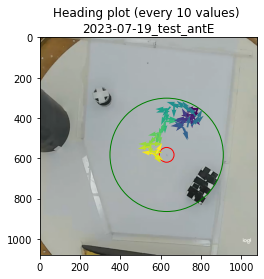

Values plotted in this chart, from the file beside it:
Unnamed: 0, frame_number, body_x, body_y, body_prob, time, headings, in_arena, body_x_cm, body_y_cm, rel_x, rel_y, rel_x_cm, rel_y_cm, food_rel_x, food_rel_y, food_rel_x_cm, food_rel_y_cm, dist_to_food_cm
1886, 1886, 785.7, 350.4, 0.9991, 31.43, 113.2, 1.0, 64.19, 28.63, 173.7, 292.4, 14.19, 23.89, 155.7, -232.6, 12.72, -19.01, 22.87
1887, 1887, 785.6, 350.4, 0.9991, 31.45, 163.9, 1.0, 64.19, 28.63, 173.6, 292.4, 14.19, 23.89, 155.6, -232.6, 12.72, -19.01, 22.87
1888, 1888, 782.7, 353.9, 0.9993, 31.47, 130.1, 1.0, 63.96, 28.91, 170.7, 295.9, 13.95, 24.17, 152.7, -229.1, 12.48, -18.72, 22.5
1889, 1889, 782.7, 353.9, 0.9993, 31.48, 131, 1.0, 63.96, 28.91, 170.7, 295.9, 13.95, 24.17, 152.7, -229.1, 12.48, -18.72, 22.5
1890, 1890, 782.7, 354, 0.9993, 31.5, 90.0, 1.0, 63.96, 28.93, 170.7, 296, 13.95, 24.19, 152.7, -229, 12.48, -18.71, 22.49
1891, 1891, 782.7, 354, 0.9993, 31.52, 90.0, 1.0, 63.96, 28.93, 170.7, 296, 13.95, 24.19, 152.7, -229, 12.48, -18.71, 22.49
1892, 1892, 782.7, 354.1, 0.9993, 31.53, 134.4, 1.0, 63.95, 28.93, 170.7, 296.1, 13.95, 24.19, 152.7, -228.9, 12.48, -18.71, 22.48
1893, 1893, 782.7, 354.3, 0.9993, 31.55, 90.24, 1.0, 63.95, 28.95, 170.7, 296.3, 13.95, 24.21, 152.7, -228.7, 12.48, -18.69, 22.47
1894, 1894, 782.7, 354.3, 0.9994, 31.57, 90.0, 1.0, 63.95, 28.95, 170.7, 296.3, 13.95, 24.21, 152.7, -228.7, 12.48, -18.69, 22.47
1895, 1895, 782.7, 354.3, 0.9994, 31.58, 118.9, 1.0, 63.95, 28.95, 170.7, 296.3, 13.95, 24.21, 152.7, -228.7, 12.48, -18.69, 22.47
1896, 1896, 782.6, 354.3, 0.9994, 31.6, 180.0, 1.0, 63.95, 28.95, 170.6, 296.3, 13.94, 24.21, 152.6, -228.7, 12.47, -18.69, 22.47
1897, 1897, 782.6, 354.3, 0.9994, 31.62, 180.0, 1.0, 63.95, 28.95, 170.6, 296.3, 13.94, 24.21, 152.6, -228.7, 12.47, -18.69, 22.46
1898, 1898, 782.6, 354.2, 0.9994, 31.63, 261.4, 1.0, 63.95, 28.94, 170.6, 296.2, 13.94, 24.2, 152.6, -228.8, 12.47, -18.7, 22.47
1899, 1899, 782.6, 354.2, 0.9994, 31.65, 180.0, 1.0, 63.95, 28.94, 170.6, 296.2, 13.94, 24.2, 152.6, -228.8, 12.47, -18.7, 22.47
1900, 1900, 782.6, 354.2, 0.9994, 31.67, 180.0, 1.0, 63.95, 28.94, 170.6, 296.2, 13.94, 24.2, 152.6, -228.8, 12.47, -18.7, 22.47
1901, 1901, 782.6, 354.2, 0.9994, 31.68, 115.2, 1.0, 63.94, 28.94, 170.6, 296.2, 13.94, 24.21, 152.6, -228.8, 12.47, -18.69, 22.47
1902, 1902, 782.6, 354.3, 0.9994, 31.7, 96.28, 1.0, 63.94, 28.95, 170.6, 296.3, 13.94, 24.21, 152.6, -228.7, 12.47, -18.69, 22.47
1903, 1903, 782.4, 354.3, 0.9994, 31.72, 178.8, 1.0, 63.93, 28.95, 170.4, 296.3, 13.93, 24.21, 152.4, -228.7, 12.45, -18.69, 22.46
1904, 1904, 782.4, 354.3, 0.9994, 31.73, 177.6, 1.0, 63.93, 28.95, 170.4, 296.3, 13.92, 24.21, 152.4, -228.7, 12.45, -18.69, 22.46
1905, 1905, 782.4, 354.3, 0.9994, 31.75, 110.6, 1.0, 63.93, 28.95, 170.4, 296.3, 13.92, 24.21, 152.4, -228.7, 12.45, -18.69, 22.46
1906, 1906, 782.1, 354.4, 0.9994, 31.77, 162.2, 1.0, 63.91, 28.96, 170.1, 296.4, 13.9, 24.22, 152.1, -228.6, 12.43, -18.68, 22.44
1907, 1907, 782.1, 354.4, 0.9994, 31.78, 172.2, 1.0, 63.9, 28.96, 170.1, 296.4, 13.9, 24.22, 152.1, -228.6, 12.43, -18.68, 22.44
1908, 1908, 780.4, 357, 0.9993, 31.8, 122.8, 1.0, 63.77, 29.17, 168.4, 299, 13.76, 24.43, 150.4, -226, 12.29, -18.46, 22.18
1909, 1909, 780.4, 357, 0.9993, 31.82, 143.8, 1.0, 63.77, 29.17, 168.4, 299, 13.76, 24.43, 150.4, -226, 12.29, -18.46, 22.18
1910, 1910, 778.6, 360.4, 0.9992, 31.83, 118.5, 1.0, 63.61, 29.45, 166.6, 302.4, 13.61, 24.71, 148.6, -222.6, 12.14, -18.19, 21.86
1911, 1911, 778.5, 360.4, 0.9993, 31.85, 164.5, 1.0, 63.61, 29.45, 166.5, 302.4, 13.61, 24.71, 148.5, -222.6, 12.14, -18.19, 21.86
1912, 1912, 776.3, 362.3, 0.9994, 31.87, 141.2, 1.0, 63.43, 29.6, 164.3, 304.3, 13.42, 24.86, 146.3, -220.7, 11.95, -18.04, 21.64
1913, 1913, 776.3, 362.3, 0.9994, 31.88, 107.6, 1.0, 63.43, 29.6, 164.3, 304.3, 13.42, 24.86, 146.3, -220.7, 11.95, -18.03, 21.63
1914, 1914, 773.9, 365.4, 0.9996, 31.9, 126.5, 1.0, 63.24, 29.86, 161.9, 307.4, 13.23, 25.12, 143.9, -217.6, 11.76, -17.78, 21.32
1915, 1915, 773.9, 365.4, 0.9996, 31.92, 141.2, 1.0, 63.24, 29.86, 161.9, 307.4, 13.23, 25.12, 143.9, -217.6, 11.76, -17.78, 21.32
1916, 1916, 772.1, 368.5, 0.9994, 31.93, 120.5, 1.0, 63.09, 30.11, 160.1, 310.5, 13.08, 25.37, 142.1, -214.5, 11.61, -17.53, 21.03
1917, 1917, 772.1, 368.5, 0.9994, 31.95, 171.6, 1.0, 63.09, 30.11, 160.1, 310.5, 13.08, 25.37, 142.1, -214.5, 11.61, -17.53, 21.03
1918, 1918, 768.9, 372.8, 0.9996, 31.97, 126.1, 1.0, 62.83, 30.46, 156.9, 314.8, 12.82, 25.73, 138.9, -210.2, 11.35, -17.17, 20.59
1919, 1919, 768.9, 372.8, 0.9996, 31.98, 145.4, 1.0, 62.83, 30.46, 156.9, 314.8, 12.82, 25.73, 138.9, -210.2, 11.35, -17.17, 20.58
1920, 1920, 766.3, 375.4, 0.9993, 32.0, 136.3, 1.0, 62.61, 30.67, 154.3, 317.4, 12.61, 25.93, 136.3, -207.6, 11.13, -16.96, 20.29
1921, 1921, 766.3, 375.4, 0.9993, 32.02, 92.21, 1.0, 62.61, 30.67, 154.3, 317.4, 12.61, 25.93, 136.3, -207.6, 11.13, -16.96, 20.29
1922, 1922, 763.8, 378.7, 0.9991, 32.03, 127.3, 1.0, 62.4, 30.94, 151.8, 320.7, 12.4, 26.2, 133.8, -204.3, 10.93, -16.69, 19.95
1923, 1923, 763.7, 378.7, 0.9991, 32.05, 176.8, 1.0, 62.4, 30.94, 151.7, 320.7, 12.4, 26.2, 133.7, -204.3, 10.93, -16.69, 19.95
1924, 1924, 763.7, 378.7, 0.9991, 32.07, 168.7, 1.0, 62.4, 30.94, 151.7, 320.7, 12.4, 26.2, 133.7, -204.3, 10.93, -16.69, 19.95
1925, 1925, 761.4, 383.4, 0.9991, 32.08, 116.3, 1.0, 62.22, 31.33, 149.4, 325.4, 12.21, 26.59, 131.4, -199.6, 10.74, -16.31, 19.53
1926, 1926, 761.4, 383.4, 0.9991, 32.1, 175.7, 1.0, 62.21, 31.33, 149.4, 325.4, 12.21, 26.59, 131.4, -199.6, 10.74, -16.31, 19.53
1927, 1927, 759.4, 386.4, 0.9995, 32.12, 124.3, 1.0, 62.05, 31.57, 147.4, 328.4, 12.04, 26.83, 129.4, -196.6, 10.57, -16.06, 19.23
1928, 1928, 759.4, 386.4, 0.9995, 32.13, 91.84, 1.0, 62.05, 31.57, 147.4, 328.4, 12.04, 26.83, 129.4, -196.6, 10.57, -16.06, 19.23
1929, 1929, 757.4, 389.3, 0.9996, 32.15, 123.7, 1.0, 61.89, 31.81, 145.4, 331.3, 11.88, 27.07, 127.4, -193.7, 10.41, -15.83, 18.94
1930, 1930, 756.9, 390.4, 0.9996, 32.17, 114.8, 1.0, 61.85, 31.9, 144.9, 332.4, 11.84, 27.16, 126.9, -192.6, 10.37, -15.73, 18.84
1931, 1931, 756.9, 390.4, 0.9996, 32.18, 176.4, 1.0, 61.84, 31.9, 144.9, 332.4, 11.84, 27.16, 126.9, -192.6, 10.37, -15.73, 18.84
1932, 1932, 756.8, 390.6, 0.9996, 32.2, 119.5, 1.0, 61.83, 31.92, 144.8, 332.6, 11.83, 27.18, 126.8, -192.4, 10.36, -15.72, 18.82
1933, 1933, 756.8, 390.7, 0.9996, 32.22, 159, 1.0, 61.83, 31.92, 144.8, 332.7, 11.83, 27.18, 126.8, -192.3, 10.36, -15.72, 18.82
1934, 1934, 756.8, 390.7, 0.9996, 32.23, 90.0, 1.0, 61.83, 31.92, 144.8, 332.7, 11.83, 27.19, 126.8, -192.3, 10.36, -15.71, 18.82
1935, 1935, 756.8, 390.7, 0.9996, 32.25, 44.57, 1.0, 61.83, 31.93, 144.8, 332.7, 11.83, 27.19, 126.8, -192.3, 10.36, -15.71, 18.82
1936, 1936, 756.8, 390.7, 0.9996, 32.27, 49.4, 1.0, 61.83, 31.93, 144.8, 332.7, 11.83, 27.19, 126.8, -192.3, 10.36, -15.71, 18.82
1937, 1937, 756.8, 390.7, 0.9996, 32.28, 0.0, 1.0, 61.84, 31.93, 144.8, 332.7, 11.83, 27.19, 126.8, -192.3, 10.36, -15.71, 18.82
1939, 1939, 756.8, 390.7, 0.9996, 32.32, 219.9, 1.0, 61.83, 31.93, 144.8, 332.7, 11.83, 27.19, 126.8, -192.3, 10.36, -15.71, 18.82
1940, 1940, 756.7, 390.7, 0.9996, 32.33, 180.0, 1.0, 61.83, 31.93, 144.7, 332.7, 11.82, 27.19, 126.7, -192.3, 10.35, -15.71, 18.81
1941, 1941, 756.7, 390.7, 0.9996, 32.35, 180.0, 1.0, 61.83, 31.93, 144.7, 332.7, 11.82, 27.19, 126.7, -192.3, 10.35, -15.71, 18.81
1942, 1942, 756.7, 390.8, 0.9996, 32.37, 91.38, 1.0, 61.83, 31.93, 144.7, 332.8, 11.82, 27.19, 126.7, -192.2, 10.35, -15.71, 18.81
1943, 1943, 756.7, 390.8, 0.9996, 32.38, 140.6, 1.0, 61.83, 31.93, 144.7, 332.8, 11.82, 27.19, 126.7, -192.2, 10.35, -15.7, 18.81
1944, 1944, 756.6, 390.8, 0.9996, 32.4, 172.4, 1.0, 61.82, 31.93, 144.6, 332.8, 11.82, 27.19, 126.6, -192.2, 10.35, -15.7, 18.81
1945, 1945, 756.6, 390.8, 0.9996, 32.42, 242.3, 1.0, 61.82, 31.93, 144.6, 332.8, 11.82, 27.19, 126.6, -192.2, 10.35, -15.7, 18.81
1946, 1946, 756.6, 390.8, 0.9996, 32.43, 161.6, 1.0, 61.82, 31.93, 144.6, 332.8, 11.82, 27.19, 126.6, -192.2, 10.35, -15.7, 18.81
... 487 more rows
